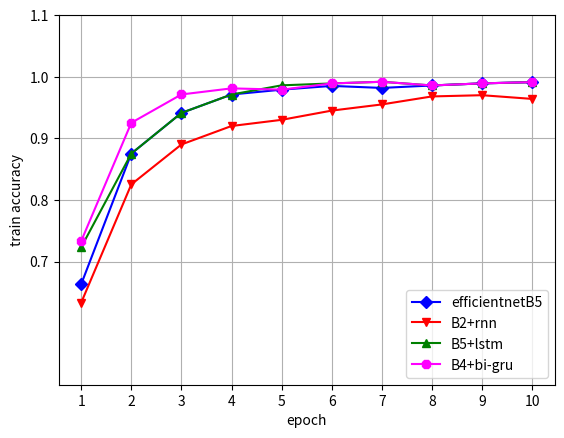

Source code (Python):
import numpy as np
import matplotlib.pyplot as plt

if __name__ == '__main__':
    x11 = np.linspace(1, 10, 10)
    print(x11)
    # f1 score
    # B0 = [0.5972, 0.6128, 0.7, 0.8, 0.9, 0.9, 0.9, 0.9, 0.9, 0.9]
    # B1 = [0.5972, 0.6128, 0.7, 0.8, 0.9, 0.9, 0.9, 0.9, 0.9, 0.9]
    # B2 = [0.5, 0.6, 0.7, 0.8, 0.9, 0.9, 0.9, 0.9, 0.9, 0.9]
    # B3 = [0.5972, 0.6128, 0.7, 0.8, 0.9, 0.9, 0.9, 0.9, 0.9, 0.9]
    # B4 = [0.5, 0.7, 0.7, 0.8, 0.8, 0.9, 0.9, 0.9, 0.9, 0.9]
    # B5 = [0.5972, 0.6128, 0.7, 0.8, 0.9, 0.9, 0.9, 0.9, 0.9, 0.9]
    # B6 = [0.5972, 0.6128, 0.7, 0.8, 0.9, 0.9, 0.9, 0.9, 0.9, 0.9]
    # B7 = [0.5972, 0.6128, 0.7, 0.8, 0.9, 0.9, 0.9, 0.9, 0.9, 0.9]
    
    # eff
    train1 = [0.6632, 0.8752, 0.9412, 0.9711, 0.979,
             0.9851, 0.9818, 0.9858, 0.9892, 0.9912]
    # validation = [0.8433, 0.914, 0.939, 0.9321, 0.9476, 
    #               0.94, 0.9391, 0.941, 0.9381, 0.945]
    
    # rnn
    train2 = [0.6332, 0.8252, 0.89, 0.92, 0.93,
             0.945, 0.955, 0.968, 0.97, 0.964]
    # validation = [0.7133, 0.81, 0.91, 0.92, 0.919, 
    #               0.925, 0.921, 0.93, 0.92, 0.925]
    # lstm
    train3 = [0.7232, 0.8752, 0.9412, 0.9711, 0.986,
             0.9891, 0.9918, 0.9858, 0.9892, 0.9912]
    # validation = [0.7533, 0.884, 0.932, 0.9521,
    #               0.9676, 0.9632, 0.9721, 0.971, 0.9701, 0.97]
    # gru
    train4 = [0.7332, 0.9252, 0.9712, 0.9811, 0.979,
             0.9891, 0.9918, 0.9858, 0.9892, 0.9912]
    # validation = [0.7633, 0.914, 0.952, 0.9721,
                #   0.9876, 0.9832, 0.9791, 0.981, 0.9811, 0.979]

    # x2 = np.linspace(0, 3, 3)

    # width = 0.2

    # plt.bar(x11-width/2, y13, width)
    # plt.bar(x11+width/2, y23, width)

    plt.ylim(0.5, 0.75)

    # 'o', 'v', '^', '<', '>', '8', 's', 'p', '*', 'h', 'H', 'D', 'd','P', 'X'

    # plt.plot(x11, train, color='red', marker='o', label='train')
    # plt.plot(x11, validation, color='blue', marker='D', label='validation')
    plt.plot(x11, train1, color='blue', marker='D', label='efficientnetB5')
    plt.plot(x11, train2, color='red', marker='v', label='B2+rnn')
    plt.plot(x11, train3, color='green', marker='^', label='B5+lstm')
    plt.plot(x11, train4, color='magenta', marker='8', label='B4+bi-gru')
    # plt.plot(x11, B1, color='blue', marker='o', label='B1')
    # plt.plot(x11, B2, color='red', marker='^', label='B2')
    # plt.plot(x11, B3, color='green', marker='v', label='B3')
    # plt.plot(x11, B4, color='cyan', marker='+', label='B4')
    # plt.plot(x11, B5, color='magenta', marker='3', label='B5')
    # plt.plot(x11, B5, color='magenta', marker='p', label='B6')
    # plt.plot(x11, B5, color='magenta', marker='h', label='B7')

    # labels = ['B0', 'B1', 'B2', 'B3', 'B4', 'B5', 'B6', 'B7']

    plt.xticks(x11, ['1', '2', '3', '4', '5', '6', '7', '8', '9', '10'])

    plt.grid()

    plt.yticks([0.7, 0.8, 0.9, 1.0, 1.1])

    plt.ylabel('train accuracy')  # y轴标签
    plt.xlabel('epoch')  # x轴标签

    # plt.tight_layout()5
    # plt.title('precision', y=-0.15)
    # plt.title('recall', y=-0.15)
    # plt.title('f1 score', y=-0.15)
    plt.legend(['efficientnetB5', 'B2+rnn', 'B5+lstm', 'B4+bi-gru'], loc='lower right')
    plt.figure(figsize=(9, 6))
    plt.show()
